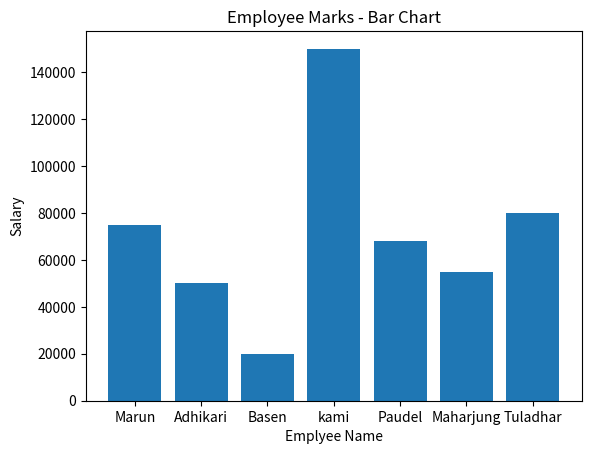
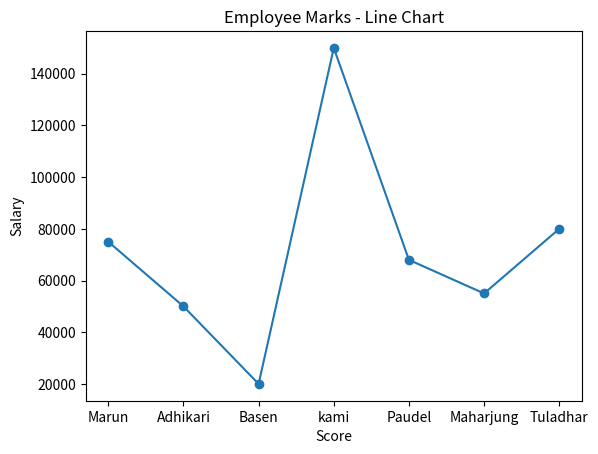
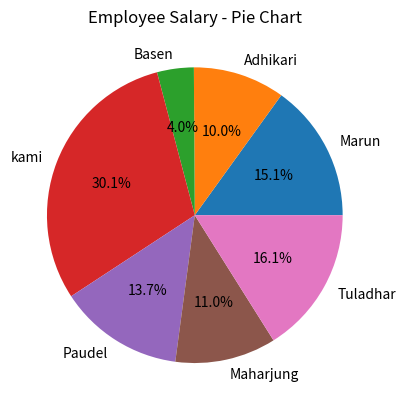
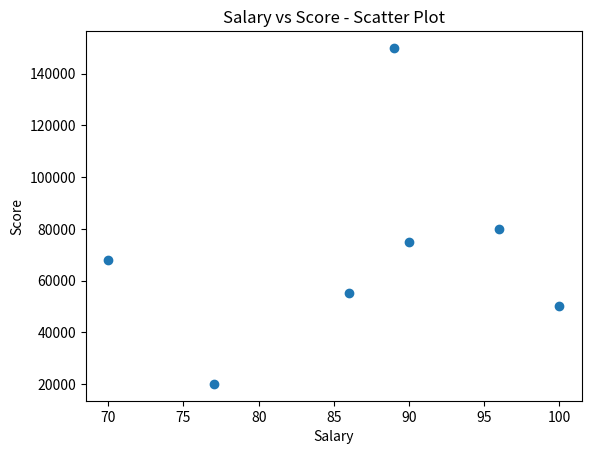
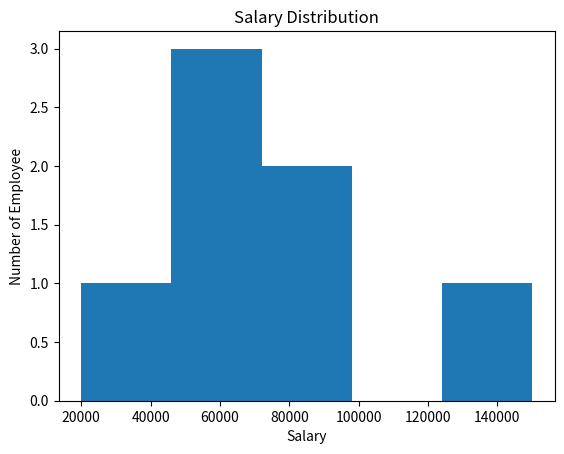

Write the Python code that produced these figures, in order.
import pandas as pd
import matplotlib.pyplot as plt



data = { 
        
        "Name" : ["Marun", "Adhikari", "Basen", "kami", "Paudel", "Maharjung", "Tuladhar"],
        "Salary" : [75000, 50000, 20000, 150000, 68000, 55000, 80000],
        "Score" : [90,100,77,89,70,86,96]
        
        
        
        }
#Creating Data Frame
df = pd.DataFrame(data)

#Display Dataset
print("Student Dataset:")
print(df)


#1.Bar Chart - Employee Salary
plt.figure()
plt.bar(df["Name"], df["Salary"])
plt.xlabel("Emplyee Name")
plt.ylabel("Salary")
plt.title("Employee Marks - Bar Chart")
plt.show()

#2.Line Chart - Employee Salary
plt.figure()
plt.plot(df["Name"], df["Salary"], marker = "o")
plt.xlabel("Score")
plt.ylabel("Salary")
plt.title("Employee Marks - Line Chart")
plt.show()

#3.Pie Chart - Salary
plt.figure()
plt.pie(
    df["Salary"],
    labels=df["Name"],
    autopct="%1.1f%%"
)
plt.title("Employee Salary - Pie Chart")
plt.show()

#4. Scatter Plot - Salary vs Score
plt.figure()
plt.scatter(df["Score"], df["Salary"])
plt.xlabel("Salary")
plt.ylabel("Score")
plt.title("Salary vs Score - Scatter Plot")
plt.show()


#5. Histogram - Distribution of Salary
plt.figure()
plt.hist(df["Salary"],bins = 5)
plt.xlabel("Salary")
plt.ylabel("Number of Employee")
plt.title("Salary Distribution")
plt.show()
